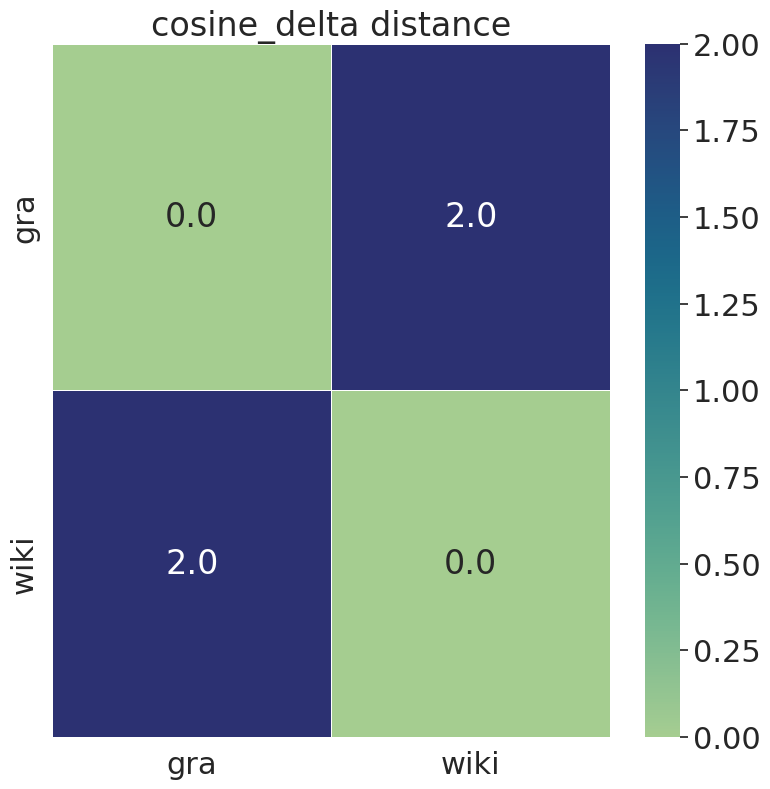

Values plotted in this chart, from the file beside it:
, gra, wiki
gra, 0.0, 2.0
wiki, 2.0, 0.0
